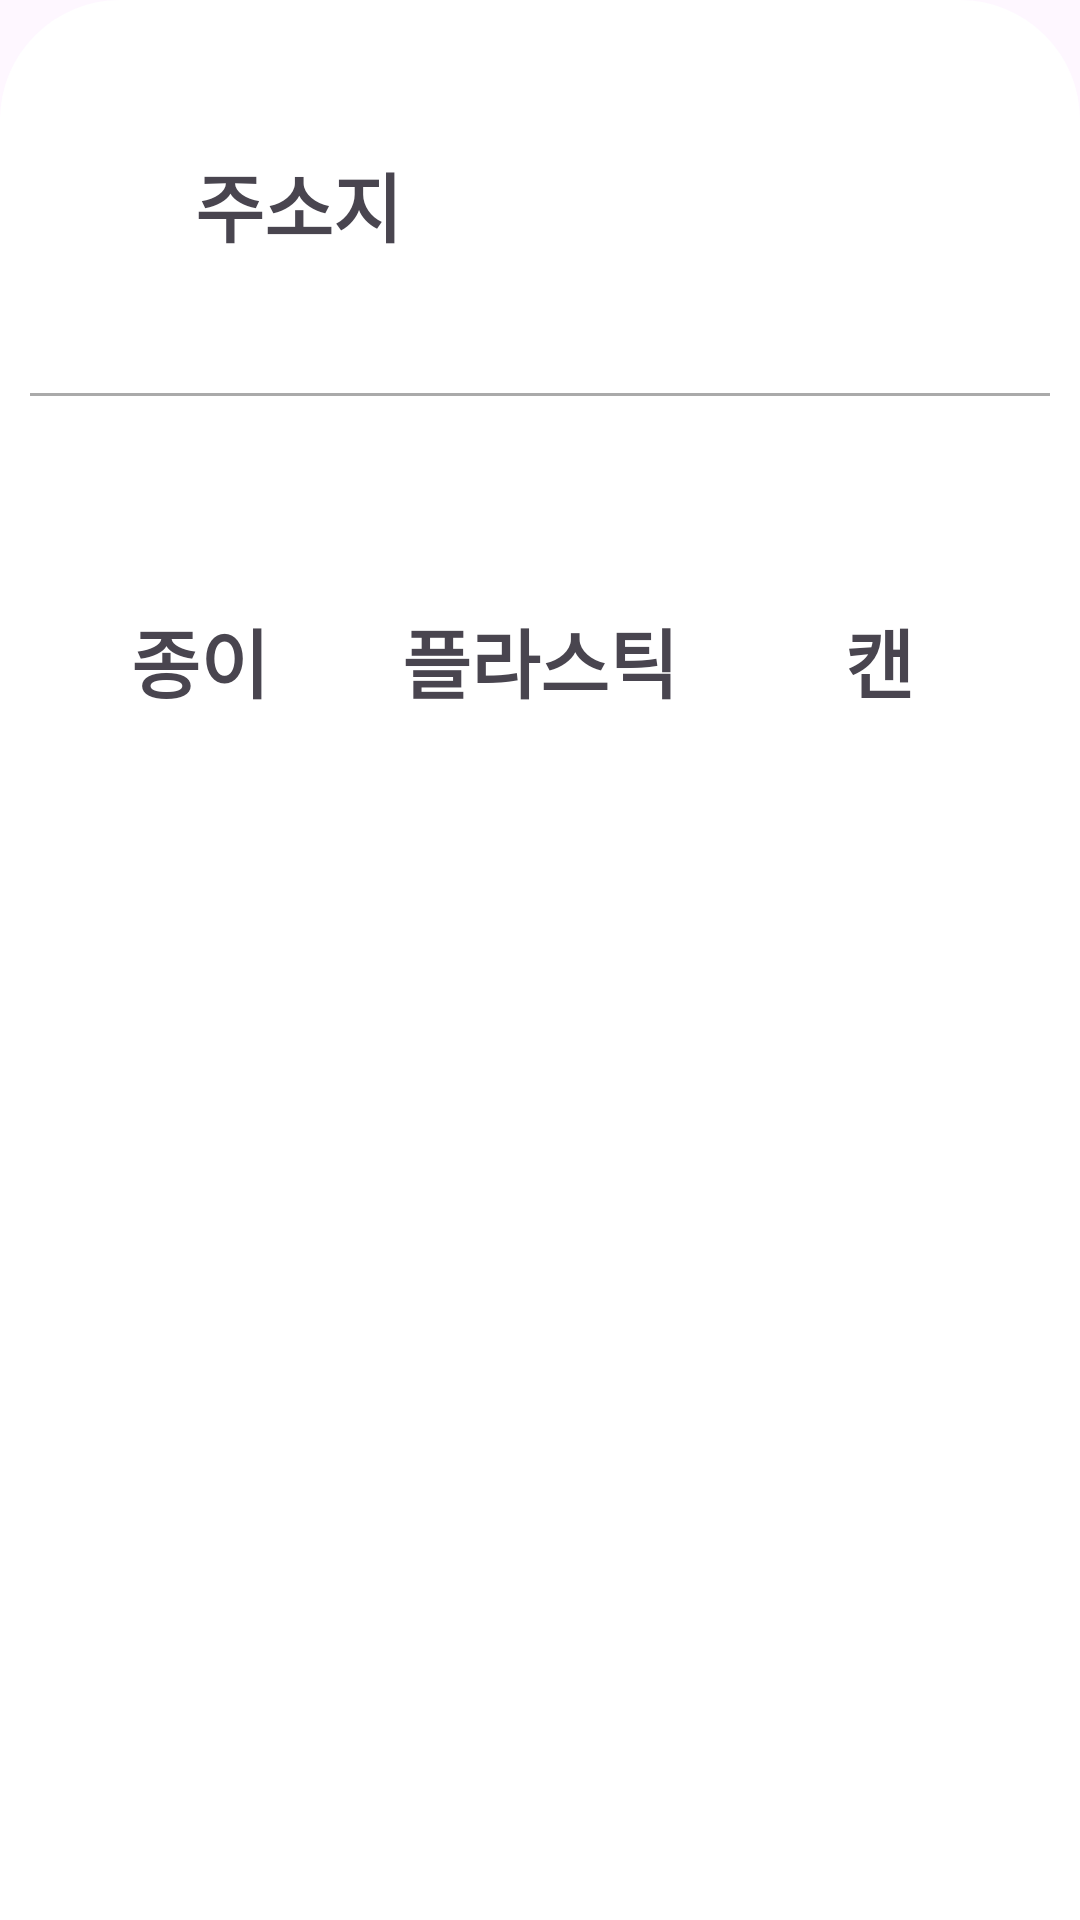

Android layout source for this screen:
<!-- AndroidManifest.xml: application theme Theme.YoBunJeong -->
<!-- res/layout/bottom_sheet.xml -->
<FrameLayout
    xmlns:android="http://schemas.android.com/apk/res/android"
    xmlns:app="http://schemas.android.com/apk/res-auto"
    android:layout_width="match_parent"
    android:layout_height="400dp"
    android:layout_marginTop="40dp"
    android:layout_marginBottom="20dp"
    android:id="@+id/bottom_sheet"
    android:background="@drawable/bottom_sheet_background"
    app:behavior_hideable="true"
    app:behavior_peekHeight="50dp">

    
    <RelativeLayout
        android:layout_width="match_parent"
        android:layout_height="wrap_content">

        <TextView
            android:id="@+id/address"
            android:layout_width="wrap_content"
            android:layout_height="wrap_content"
            android:layout_alignParentStart="true"
            android:layout_alignParentTop="true"
            android:layout_marginStart="55dp"
            android:layout_marginTop="40dp"
            android:layout_marginEnd="8dp"
            android:text="@string/address_label"
            android:textSize="25sp"
            android:textStyle="bold" />

        <LinearLayout
            android:id="@+id/address_container"
            android:layout_width="wrap_content"
            android:layout_height="wrap_content"
            android:orientation="vertical"
            android:layout_toEndOf="@id/address"
            android:layout_alignParentEnd="true"
            android:layout_alignTop="@id/address">

            <TextView
                android:id="@+id/address1"
                android:layout_width="wrap_content"
                android:layout_height="wrap_content"
                android:layout_marginLeft="35dp"
                android:textSize="22sp"
                android:textStyle="bold" />

            <TextView
                android:id="@+id/address2"
                android:layout_width="wrap_content"
                android:layout_height="wrap_content"
                android:layout_marginLeft="35dp"
                android:textSize="16sp" />
        </LinearLayout>

        
        <View
            android:id="@+id/divider"
            android:layout_width="match_parent"
            android:layout_height="1dp"
            android:background="@android:color/darker_gray"
            android:layout_below="@id/address_container"
            android:layout_marginTop="30dp"
            android:layout_marginBottom="60dp" />

        
        <LinearLayout
            android:layout_width="match_parent"
            android:layout_height="wrap_content"
            android:layout_below="@id/divider"
            android:layout_marginTop="10dp"
            android:orientation="horizontal"
            android:gravity="center">

            
            <LinearLayout
                android:layout_width="0dp"
                android:layout_height="wrap_content"
                android:layout_weight="1"
                android:orientation="vertical"
                android:gravity="center">

                <TextView
                    android:id="@+id/status_paper_label"
                    android:layout_width="wrap_content"
                    android:layout_height="wrap_content"
                    android:text="@string/status_paper_label"
                    android:textSize="25sp"
                    android:textStyle="bold"
                    android:gravity="center" />

                <TextView
                    android:id="@+id/status_paper"
                    android:layout_width="wrap_content"
                    android:layout_height="wrap_content"
                    android:layout_marginTop="20dp"
                    android:layout_marginBottom="30dp"
                    android:gravity="center"
                    android:textStyle="bold"
                    android:textSize="20sp" />
            </LinearLayout>

            
            <LinearLayout
                android:layout_width="0dp"
                android:layout_height="wrap_content"
                android:layout_weight="1"
                android:orientation="vertical"
                android:gravity="center">

                <TextView
                    android:id="@+id/status_plastic_label"
                    android:layout_width="wrap_content"
                    android:layout_height="wrap_content"
                    android:text="@string/status_plastic_label"
                    android:textSize="25sp"
                    android:textStyle="bold"
                    android:gravity="center" />

                <TextView
                    android:id="@+id/status_plastic"
                    android:layout_width="wrap_content"
                    android:layout_height="wrap_content"
                    android:layout_marginTop="20dp"
                    android:layout_marginBottom="30dp"
                    android:textSize="20sp"
                    android:textStyle="bold"
                    android:gravity="center" />
            </LinearLayout>

            
            <LinearLayout
                android:layout_width="0dp"
                android:layout_height="wrap_content"
                android:layout_weight="1"
                android:orientation="vertical"
                android:gravity="center">

                <TextView
                    android:id="@+id/status_can_label"
                    android:layout_width="wrap_content"
                    android:layout_height="wrap_content"
                    android:text="@string/status_can_label"
                    android:textSize="25sp"
                    android:textStyle="bold"
                    android:gravity="center" />

                <TextView
                    android:id="@+id/status_can"
                    android:layout_width="wrap_content"
                    android:layout_height="wrap_content"
                    android:layout_marginTop="20dp"
                    android:layout_marginBottom="30dp"
                    android:textSize="20sp"
                    android:textStyle="bold"
                    android:gravity="center" />
            </LinearLayout>
        </LinearLayout>
    </RelativeLayout>
</FrameLayout>
<!-- resources referenced by this layout -->
<resources>
  <!-- drawable bottom_sheet_background (drawable) -->
  <shape xmlns:android="http://schemas.android.com/apk/res/android">
  
      <solid android:color="@color/white" />
  
      <corners
          android:topLeftRadius="40dp"
          android:topRightRadius="40dp" />
  
      <padding
          android:left="10dp"
          android:right="10dp"
          android:top="10dp"
          android:bottom="10dp" />
  </shape>
  <string name="address_label">주소지</string>
  <string name="status_can_label">캔</string>
  <string name="status_paper_label">종이</string>
  <string name="status_plastic_label">플라스틱</string>
  <style name="Theme.YoBunJeong" parent="Base.Theme.YoBunJeong" />
  <color name="white">#FFFFFFFF</color>
  <style name="Base.Theme.YoBunJeong" parent="Theme.Material3.DayNight.NoActionBar">
          <item name="windowNoTitle">true</item>
          <item name="windowActionBar">false</item> 
          <item name="android:statusBarColor">@color/white</item>  
          <item name="android:windowLightStatusBar">true</item>
          
          
      </style>
</resources>
